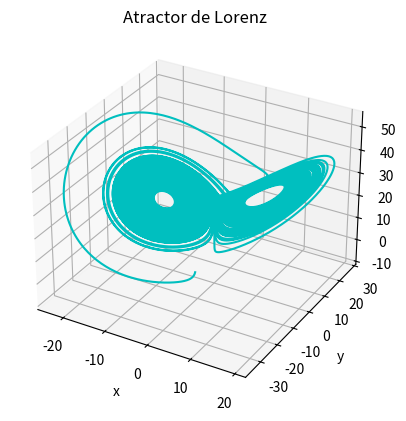

Write the Python code that produced this figure.
__author__ = 'Luz'

import numpy as np
import matplotlib.pyplot as plt
from mpl_toolkits.mplot3d import Axes3D
from scipy.integrate import ode

def funcion(t,w):
    #sistema de lorenz a integrar
    x, y, z = w
    return [10.*(y-x), x*(28.-z)-y, x*y-(8/3.)*z]

#condiciones iniciales
ci=[-5,1,-10]
t0=0

s=ode(funcion)
s.set_integrator('dopri5')
s.set_initial_value(ci,t0)

t=np.linspace(t0,100,50000)
x=np.zeros(len(t))
y=np.zeros(len(t))
z=np.zeros(len(t))

for i in range(len(t)):
    s.integrate(t[i])
    x[i], y[i], z[i] = s.y

fig = plt.figure(1)
fig.clf()

ax = fig.add_subplot(111, projection='3d')
ax.set_aspect('auto')

ax.plot(x, y, z, 'c')
plt.title("Atractor de Lorenz")
ax.set_xlabel('x')
ax.set_ylabel('y')
ax.set_zlabel('z')
plt.show()
